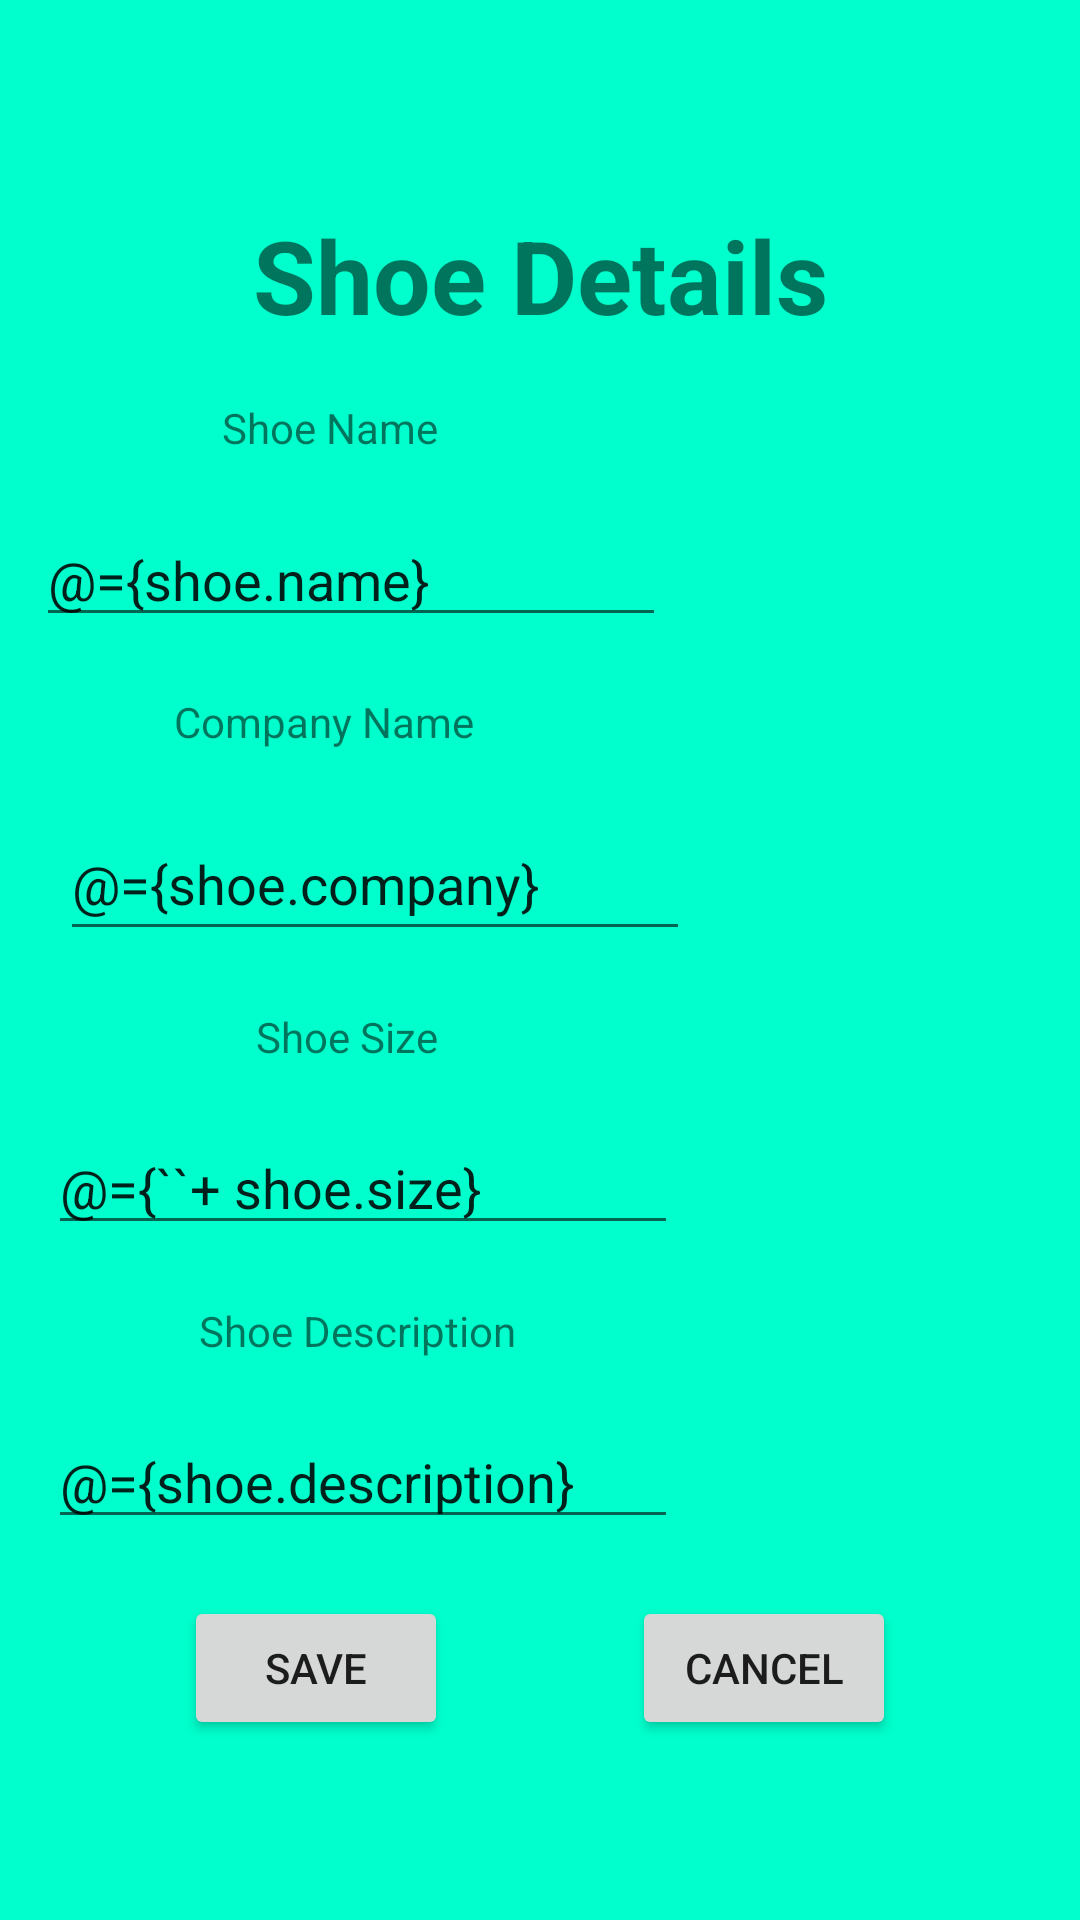

Write the Android layout XML for this screen, with the resource values it uses.
<!-- AndroidManifest.xml: application theme AppTheme -->
<!-- res/layout/fragment_shoe_detail.xml -->
<?xml version="1.0" encoding="utf-8"?>
<layout xmlns:tools="http://schemas.android.com/tools"
    xmlns:android="http://schemas.android.com/apk/res/android"
    xmlns:app="http://schemas.android.com/apk/res-auto">
    <data>
        <variable
            name="shoe"
            type="com.udacity.shoestore.models.Shoe" />
        <variable
            name="shoeStoreViewModel"
            type="com.udacity.shoestore.models.ShoeStoreViewModel" />
    </data>

    
    
    
<androidx.constraintlayout.widget.ConstraintLayout
    android:id="@+id/shoeDetailLayout"
    android:layout_width="match_parent"
    android:layout_height="match_parent"
    android:background="#00ffcc"
    tools:context=".ShoeDetailFragment">

    <Button
        android:id="@+id/btnSave"
        android:layout_width="wrap_content"
        android:layout_height="wrap_content"
        android:layout_marginBottom="@dimen/margin60"
        android:onClick="@{() -> shoeStoreViewModel.onSave(shoe)}"
        android:text="@string/save"
        app:layout_constraintBottom_toBottomOf="parent"
        app:layout_constraintEnd_toStartOf="@+id/btnCancel"
        app:layout_constraintHorizontal_bias="0.5"
        app:layout_constraintStart_toStartOf="parent" />

    <Button
        android:id="@+id/btnCancel"
        android:layout_width="wrap_content"
        android:layout_height="wrap_content"
        android:layout_marginBottom="@dimen/margin60"
        android:text="@string/cancel"
        app:layout_constraintBottom_toBottomOf="parent"
        app:layout_constraintEnd_toEndOf="parent"
        app:layout_constraintHorizontal_bias="0.5"
        app:layout_constraintStart_toEndOf="@+id/btnSave"
        app:layout_constraintTop_toBottomOf="@+id/edtShoeDescription"
        app:layout_constraintVertical_bias="1.0" />

    <EditText
        android:id="@+id/edtShoeName"
        android:layout_width="wrap_content"
        android:layout_height="wrap_content"
        android:layout_marginStart="@dimen/margin12"
        android:ems="10"
        android:hint="@string/enter_name_here"
        android:text="@={shoe.name}"
        android:inputType="textPersonName"
        app:layout_constraintBottom_toTopOf="@+id/txtCompanyName"
        app:layout_constraintStart_toStartOf="parent"
        app:layout_constraintTop_toBottomOf="@+id/txtShoeNameLabel" />

    <EditText
        android:id="@+id/edtCompanyName"
        android:layout_width="wrap_content"
        android:layout_height="wrap_content"
        android:layout_marginStart="20dp"
        android:ems="10"
        android:hint="@string/enter_company_name"
        android:inputType="textPersonName"
        android:minHeight="@dimen/height48"
        android:text="@={shoe.company}"
        app:layout_constraintBottom_toTopOf="@+id/txtShoeSize"
        app:layout_constraintStart_toStartOf="parent"
        app:layout_constraintTop_toBottomOf="@+id/txtCompanyName"
        app:layout_constraintVertical_bias="0.352" />

    <EditText
        android:id="@+id/edtSshoeSize"
        android:layout_width="wrap_content"
        android:layout_height="wrap_content"
        android:layout_marginStart="16dp"
        android:ems="10"
        android:hint="@string/enter_shoe_size"
        android:inputType="number"
        android:text="@={``+ shoe.size}"

        app:layout_constraintBottom_toTopOf="@+id/txtShoeDescription"
        app:layout_constraintStart_toStartOf="parent"
        app:layout_constraintTop_toBottomOf="@+id/txtShoeSize" />

    <EditText
        android:id="@+id/edtShoeDescription"
        android:layout_width="wrap_content"
        android:layout_height="wrap_content"
        android:layout_marginStart="16dp"
        android:ems="10"
        android:hint="@string/enter_shoe_description"
        android:text="@={shoe.description}"
        android:inputType="textPersonName"
        app:layout_constraintBottom_toTopOf="@+id/btnSave"
        app:layout_constraintStart_toStartOf="parent"
        app:layout_constraintTop_toBottomOf="@+id/txtShoeDescription" />

    <TextView
        android:id="@+id/shoeDetailText"
        android:layout_width="@dimen/width0"
        android:layout_height="wrap_content"
        android:layout_marginTop="@dimen/margin50"
        android:text="@string/shoe_details"
        android:textAlignment="center"
        android:textSize="@dimen/textSize34"
        android:textStyle="bold"
        app:layout_constraintBottom_toTopOf="@+id/txtShoeNameLabel"
        app:layout_constraintEnd_toEndOf="parent"
        app:layout_constraintHorizontal_bias="0.5"
        app:layout_constraintStart_toStartOf="parent"
        app:layout_constraintTop_toTopOf="parent" />

    <TextView
        android:id="@+id/txtShoeNameLabel"
        android:layout_width="wrap_content"
        android:layout_height="wrap_content"
        android:layout_marginStart="@dimen/margin74"
        android:layout_marginEnd="@dimen/margin76"
        android:text="@string/shoe_name"
        app:layout_constraintBottom_toTopOf="@+id/edtShoeName"
        app:layout_constraintEnd_toEndOf="@+id/edtShoeName"
        app:layout_constraintStart_toStartOf="@+id/shoeDetailText"
        app:layout_constraintTop_toBottomOf="@+id/shoeDetailText" />

    <TextView
        android:id="@+id/txtCompanyName"
        android:layout_width="wrap_content"
        android:layout_height="wrap_content"
        android:text="@string/company_name"
        app:layout_constraintBottom_toTopOf="@+id/edtCompanyName"
        app:layout_constraintEnd_toEndOf="@+id/btnSave"
        app:layout_constraintStart_toStartOf="@+id/txtShoeDescription"
        app:layout_constraintTop_toBottomOf="@+id/edtShoeName" />

    <TextView
        android:id="@+id/txtShoeSize"
        android:layout_width="wrap_content"
        android:layout_height="wrap_content"
        android:layout_marginStart="@dimen/margin85"
        android:layout_marginEnd="@dimen/margin84"
        android:text="@string/shoe_size"
        app:layout_constraintBottom_toTopOf="@+id/edtSshoeSize"
        app:layout_constraintEnd_toEndOf="@+id/edtCompanyName"
        app:layout_constraintStart_toStartOf="parent"
        app:layout_constraintTop_toBottomOf="@+id/edtCompanyName" />

    <TextView
        android:id="@+id/txtShoeDescription"
        android:layout_width="wrap_content"
        android:layout_height="wrap_content"
        android:layout_marginStart="@dimen/margin54"
        android:layout_marginEnd="@dimen/margin54"
        android:text="@string/shoe_description"
        app:layout_constraintBottom_toTopOf="@+id/edtShoeDescription"
        app:layout_constraintEnd_toEndOf="@+id/edtSshoeSize"
        app:layout_constraintStart_toStartOf="@+id/edtShoeName"
        app:layout_constraintTop_toBottomOf="@+id/edtSshoeSize" />

</androidx.constraintlayout.widget.ConstraintLayout>
</layout>
<!-- resources referenced by this layout -->
<resources>
  <dimen name="height48">48dp</dimen>
  <dimen name="margin12">12dp</dimen>
  <dimen name="margin50">50dp</dimen>
  <dimen name="margin54">54dp</dimen>
  <dimen name="margin60">60dp</dimen>
  <dimen name="margin74">74dp</dimen>
  <dimen name="margin76">76dp</dimen>
  <dimen name="margin84">84dp</dimen>
  <dimen name="margin85">85dp</dimen>
  <dimen name="textSize34">34sp</dimen>
  <dimen name="width0">0dp</dimen>
  <string name="cancel">Cancel</string>
  <string name="company_name">Company Name</string>
  <string name="enter_company_name">Enter company name</string>
  <string name="enter_name_here">Enter Name here</string>
  <string name="enter_shoe_description">Enter Shoe Description</string>
  <string name="enter_shoe_size">Enter Shoe Size</string>
  <string name="save">Save</string>
  <string name="shoe_description">Shoe Description</string>
  <string name="shoe_details">Shoe Details</string>
  <string name="shoe_name">Shoe Name</string>
  <string name="shoe_size">Shoe Size</string>
  <style name="AppTheme" parent="Theme.AppCompat.Light.DarkActionBar">
          
          <item name="colorPrimary">@color/colorPrimary</item>
          <item name="colorPrimaryDark">@color/colorPrimaryDark</item>
          <item name="colorAccent">@color/colorAccent</item>
      </style>
  <color name="colorPrimary">#008577</color>
  <color name="colorPrimaryDark">#00574B</color>
  <color name="colorAccent">#D81B60</color>
</resources>
